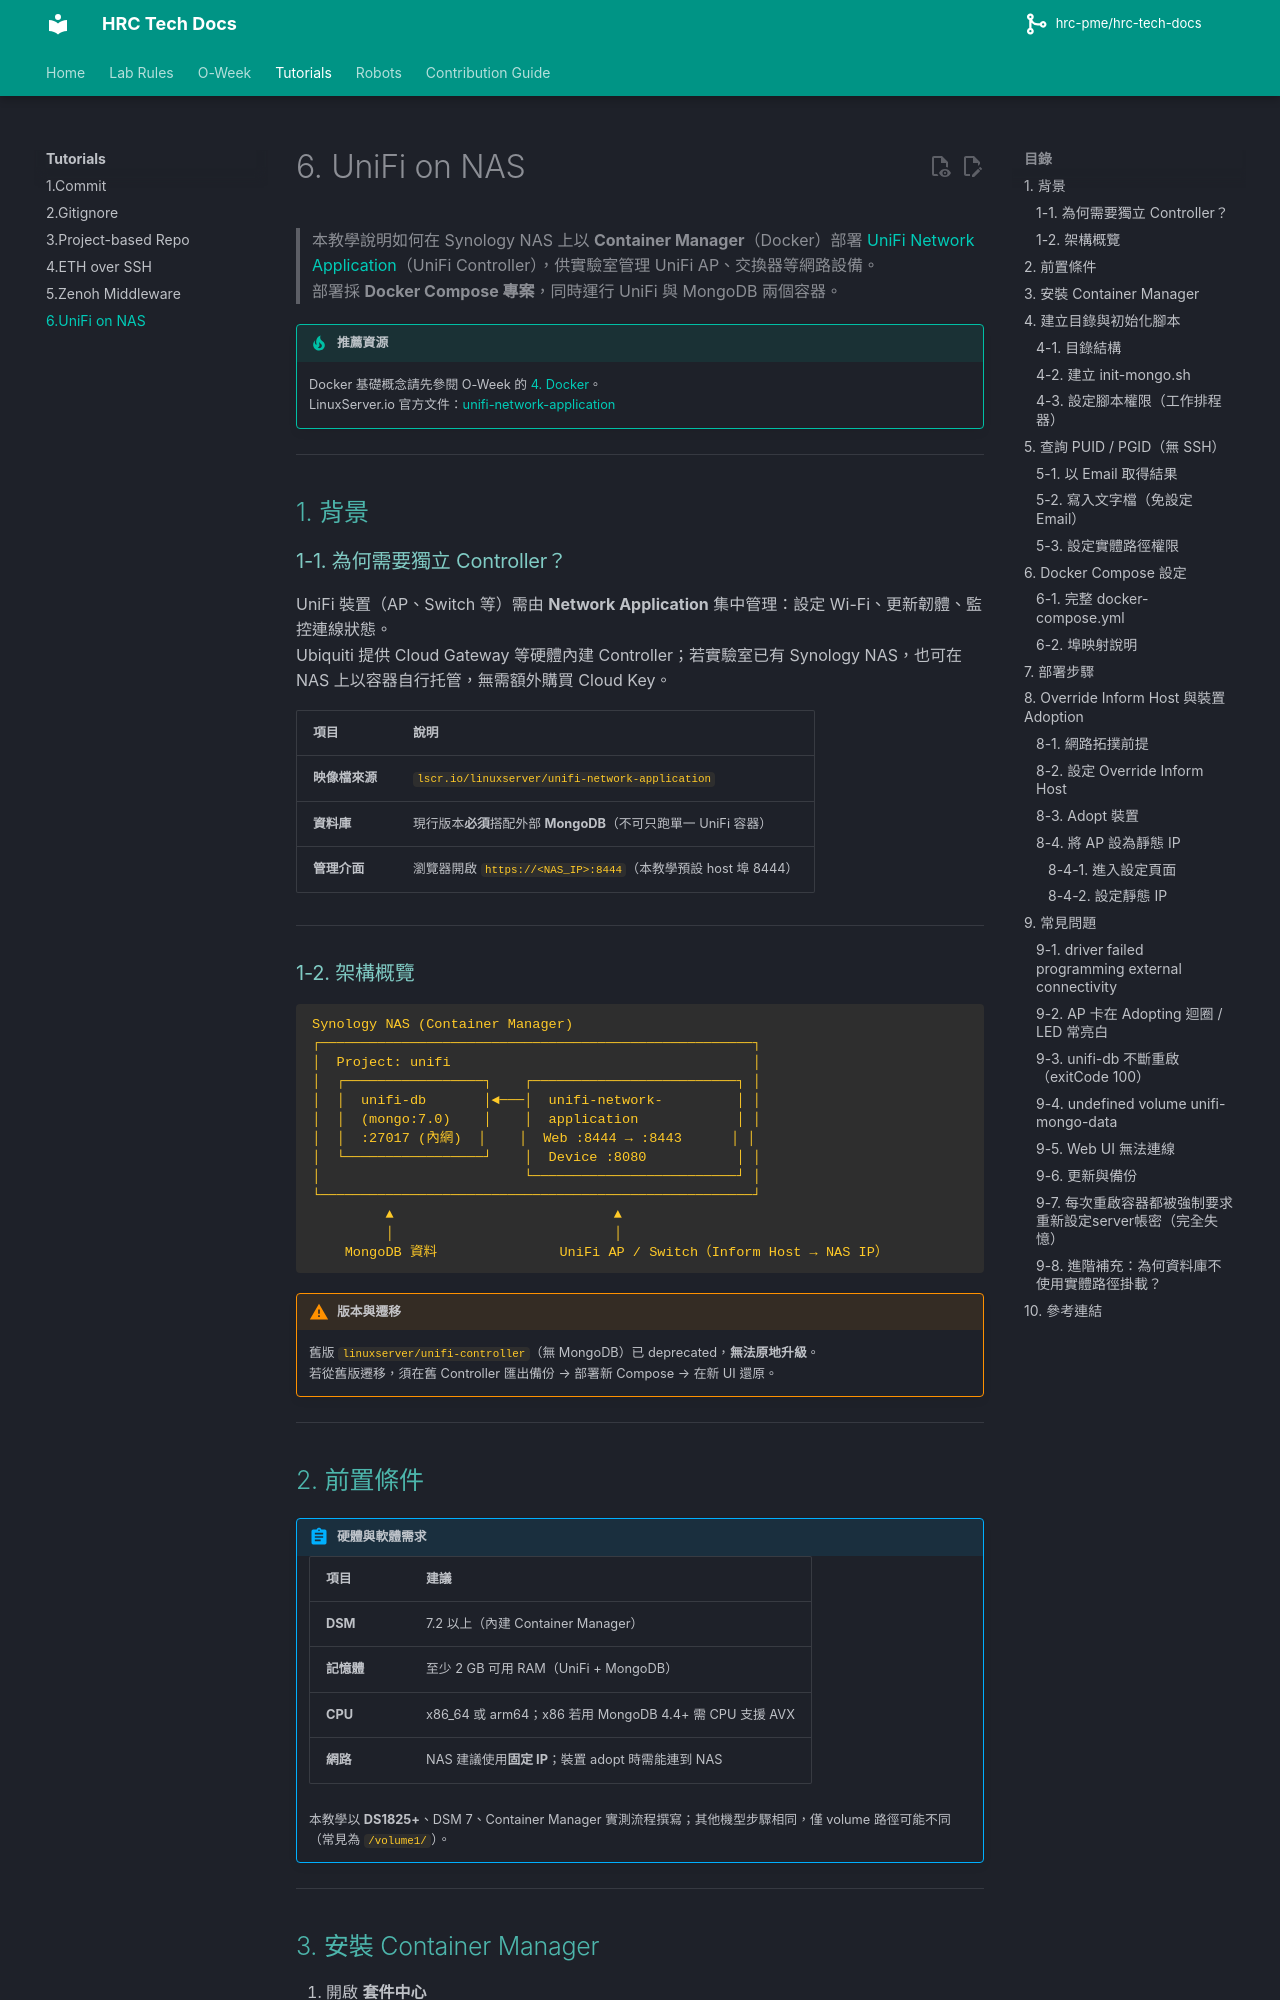

repository: hrc-pme/hrc-tech-docs · page: tutorials/6.unifi-on-nas/index.html · generator: mkdocs

# 6. UniFi on NAS

> 本教學說明如何在 Synology NAS 上以 **Container Manager**（Docker）部署 [UniFi Network Application](https://docs.linuxserver.io/images/docker-unifi-network-application/)（UniFi Controller），供實驗室管理 UniFi AP、交換器等網路設備。  
> 部署採 **Docker Compose 專案**，同時運行 UniFi 與 MongoDB 兩個容器。

!!! tip "推薦資源"

    Docker 基礎概念請先參閱 O-Week 的 [4. Docker](../oweek/4.docker/)。  
    LinuxServer.io 官方文件：[unifi-network-application](https://docs.linuxserver.io/images/docker-unifi-network-application/)

---

## 1. 背景

### 1-1. 為何需要獨立 Controller？

UniFi 裝置（AP、Switch 等）需由 **Network Application** 集中管理：設定 Wi-Fi、更新韌體、監控連線狀態。  
Ubiquiti 提供 Cloud Gateway 等硬體內建 Controller；若實驗室已有 Synology NAS，也可在 NAS 上以容器自行托管，無需額外購買 Cloud Key。

| 項目 | 說明 |
|------|------|
| **映像檔來源** | `lscr.io/linuxserver/unifi-network-application` |
| **資料庫** | 現行版本**必須**搭配外部 **MongoDB**（不可只跑單一 UniFi 容器） |
| **管理介面** | 瀏覽器開啟 `https://<NAS_IP>:8444`（本教學預設 host 埠 8444） |

---

### 1-2. 架構概覽

```
Synology NAS (Container Manager)
┌─────────────────────────────────────────────────────┐
│  Project: unifi                                     │
│  ┌─────────────────┐    ┌─────────────────────────┐ │
│  │  unifi-db       │◄───│  unifi-network-         │ │
│  │  (mongo:7.0)    │    │  application            │ │
│  │  :27017 (內網)  │    │  Web :8444 → :8443      │ │
│  └─────────────────┘    │  Device :8080           │ │
│                         └─────────────────────────┘ │
└─────────────────────────────────────────────────────┘
         ▲                           ▲
         │                           │
    MongoDB 資料               UniFi AP / Switch（Inform Host → NAS IP）
```

!!! warning "版本與遷移"

    舊版 `linuxserver/unifi-controller`（無 MongoDB）已 deprecated，**無法原地升級**。  
    若從舊版遷移，須在舊 Controller 匯出備份 → 部署新 Compose → 在新 UI 還原。

---
